Dataset: data (GitHub, satorres8/CARD-RECOGNIZER). Classes: 10 of clubs, 10 of diamonds, 10 of hearts, 10 of spades, 2 of clubs, 2 of diamonds, 2 of hearts, 2 of spades, 3 of clubs, 3 of diamonds, 3 of hearts, 3 of spades, 4 of clubs, 4 of diamonds, 4 of hearts, 4 of spades, 5 of clubs, 5 of diamonds, 5 of hearts, 5 of spades, 6 of clubs, 6 of diamonds, 6 of hearts, 6 of spades, 7 of clubs, 7 of diamonds, 7 of hearts, 7 of spades, 8 of clubs, 8 of diamonds, 8 of hearts, 8 of spades, 9 of clubs, 9 of diamonds, 9 of hearts, 9 of spades, ace of clubs, ace of diamonds, ace of hearts, ace of spades, black joker, jack of clubs, jack of diamonds, jack of hearts, jack of spades, king of clubs, king of diamonds, king of hearts, king of spades, queen of clubs, queen of diamonds, queen of hearts, queen of spades, red joker.

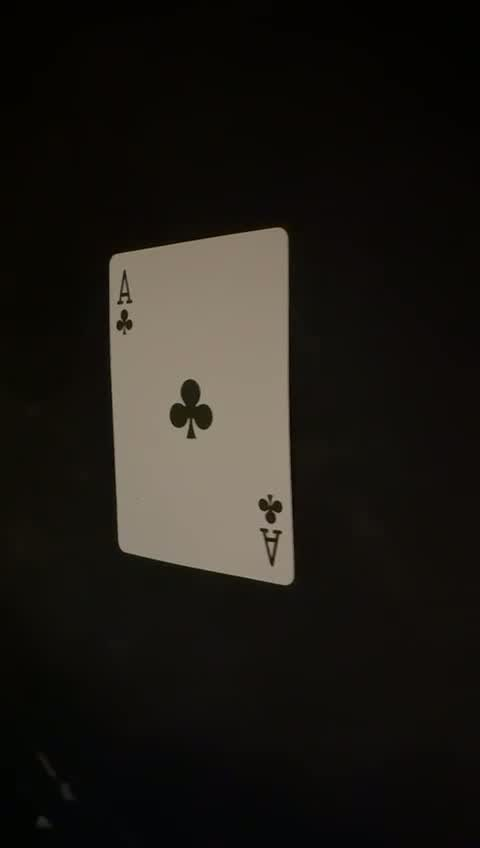
Label: ace of clubs

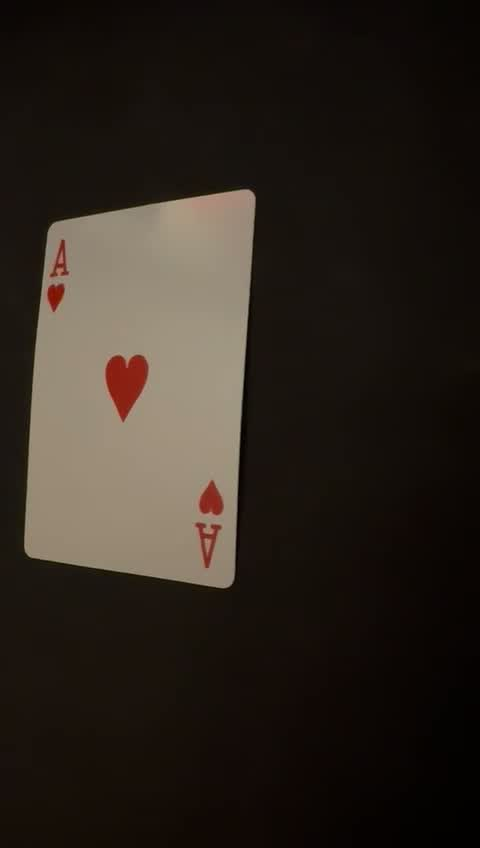
Label: ace of hearts

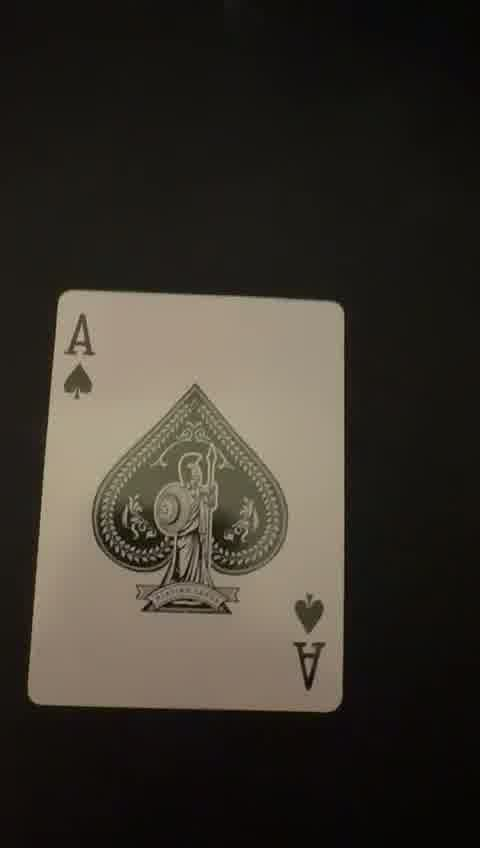
Label: ace of spades

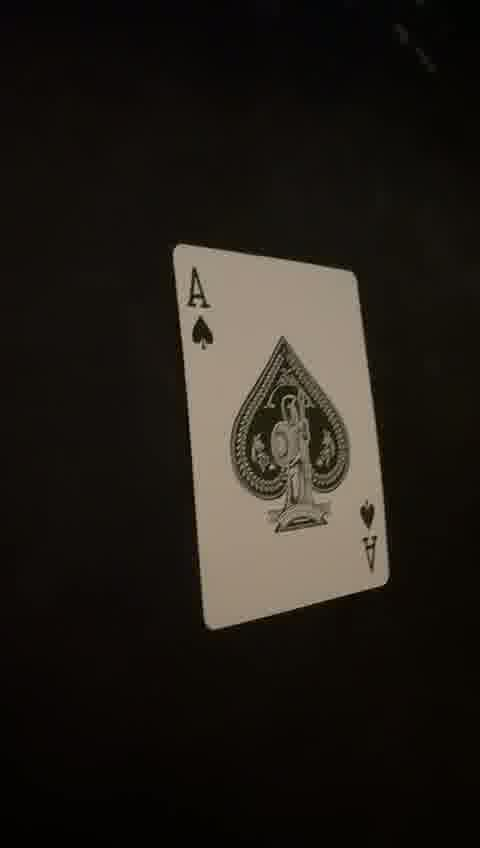
Label: ace of spades

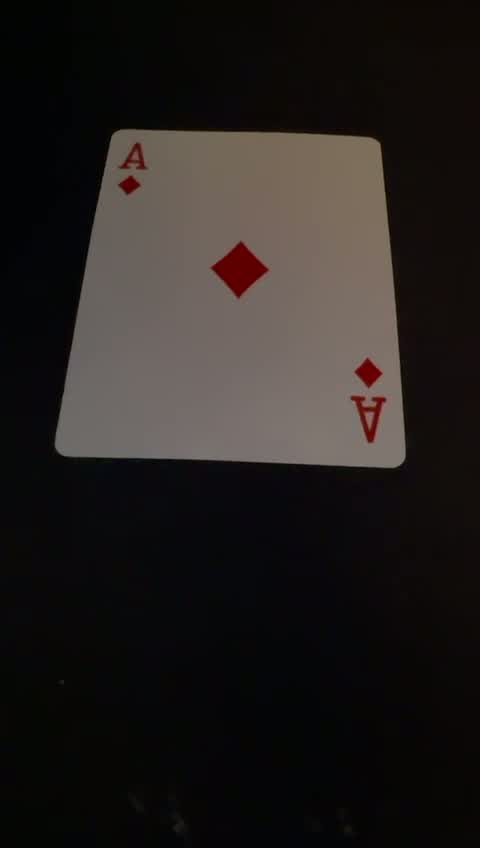
Label: ace of diamonds

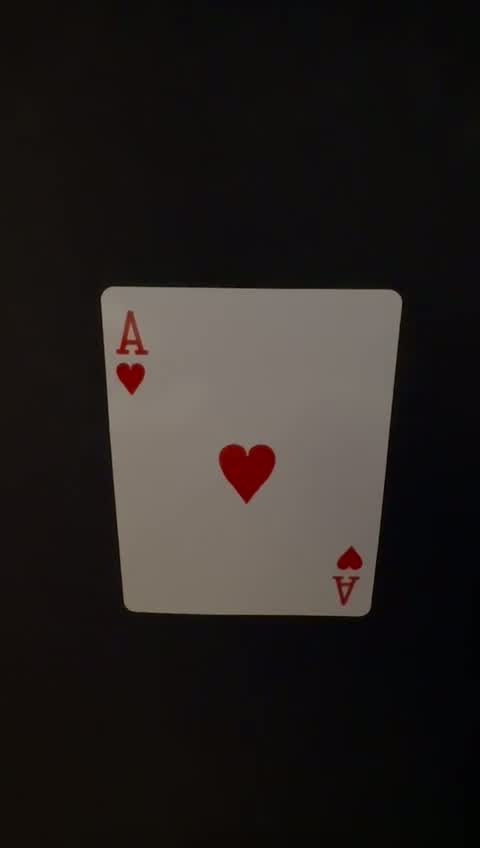
Label: ace of hearts
